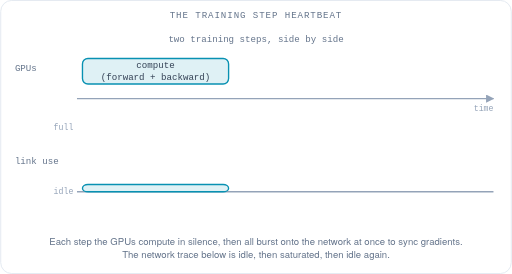
t = 0.00 s
t = 1.50 s: frame unchanged from t = 0.00 s, image omitted
t = 3.00 s: frame unchanged from t = 0.00 s, image omitted
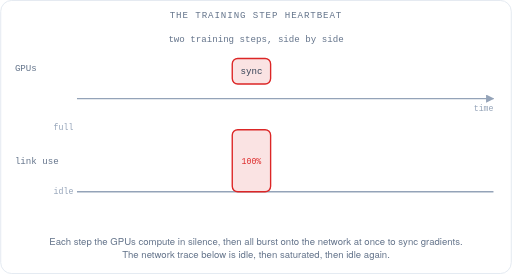
t = 4.00 s
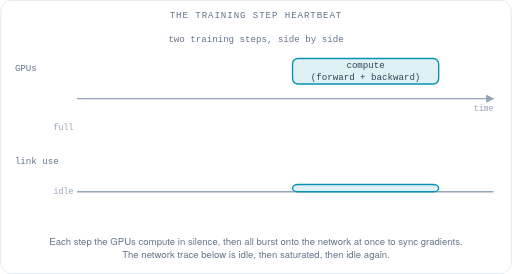
t = 5.25 s
t = 6.78 s: frame unchanged from t = 5.25 s, image omitted

The animated SVG that drew these frames (rendered in a browser with its animation timeline set to each time). Animation: 8 SMIL elements (animate=8); one cycle of 8.00 s, repeats indefinitely.

<svg xmlns="http://www.w3.org/2000/svg" viewBox="0 0 560 300" width="700" height="375" font-family="ui-monospace, SFMono-Regular, Menlo, Consolas, monospace" role="img" aria-label="Two training steps. During compute the network trace is flat near zero; during the all-reduce burst it spikes to full, then drops back.">
  <title>The training step heartbeat</title>
  <defs><marker id="traffic-heartbeat-ah-link" viewBox="0 0 10 10" refX="9" refY="5" markerWidth="6" markerHeight="6" orient="auto-start-reverse"><path d="M0,0 L10,5 L0,10 z" fill="#94a3b8"/></marker></defs>
  <rect x="0.5" y="0.5" width="559" height="299" rx="12" fill="#ffffff" stroke="#e2e8f0"/>
  <text x="280" y="20" fill="#64748b" font-size="10" font-family="ui-monospace, SFMono-Regular, Menlo, Consolas, monospace" text-anchor="middle" letter-spacing="1">THE TRAINING STEP HEARTBEAT</text>
  <g transform="translate(0,30)">
    <text x="280" y="16" fill="#64748b" font-size="10" font-family="ui-monospace, SFMono-Regular, Menlo, Consolas, monospace" text-anchor="middle">two training steps, side by side</text>
    <text x="16" y="48" fill="#64748b" font-size="10" font-family="ui-monospace, SFMono-Regular, Menlo, Consolas, monospace" text-anchor="start">GPUs</text>
    <text x="16" y="150" fill="#64748b" font-size="10" font-family="ui-monospace, SFMono-Regular, Menlo, Consolas, monospace" text-anchor="start">link use</text>
    <g><animate attributeName="opacity" values="1;1;0;0" keyTimes="0;0.375;0.3875;1" dur="8s" repeatCount="indefinite"/><g><rect x="90" y="34" width="160" height="28" rx="6" fill="#dff1f5" stroke="#0891b2" stroke-width="1.5"/><text x="170" y="44.5" fill="#334155" font-size="10" font-family="ui-monospace, SFMono-Regular, Menlo, Consolas, monospace" text-anchor="middle">compute</text><text x="170" y="57.5" fill="#334155" font-size="10" font-family="ui-monospace, SFMono-Regular, Menlo, Consolas, monospace" text-anchor="middle">(forward + backward)</text></g></g>
    <g><animate attributeName="opacity" values="0;0;1;1;0;0" keyTimes="0;0.375;0.3875;0.5;0.5125;1" dur="8s" repeatCount="indefinite"/><g><rect x="254" y="34" width="42" height="28" rx="6" fill="#fae3e3" stroke="#dc2626" stroke-width="1.5"/><text x="275" y="51" fill="#334155" font-size="10" font-family="ui-monospace, SFMono-Regular, Menlo, Consolas, monospace" text-anchor="middle">sync</text></g></g>
    <g><animate attributeName="opacity" values="0;0;1;1;0;0" keyTimes="0;0.5;0.5125;0.875;0.8875;1" dur="8s" repeatCount="indefinite"/><g><rect x="320" y="34" width="160" height="28" rx="6" fill="#dff1f5" stroke="#0891b2" stroke-width="1.5"/><text x="400" y="44.5" fill="#334155" font-size="10" font-family="ui-monospace, SFMono-Regular, Menlo, Consolas, monospace" text-anchor="middle">compute</text><text x="400" y="57.5" fill="#334155" font-size="10" font-family="ui-monospace, SFMono-Regular, Menlo, Consolas, monospace" text-anchor="middle">(forward + backward)</text></g></g>
    <g><animate attributeName="opacity" values="0;0;1;1" keyTimes="0;0.875;0.8875;1" dur="8s" repeatCount="indefinite"/><g><rect x="484" y="34" width="42" height="28" rx="6" fill="#fae3e3" stroke="#dc2626" stroke-width="1.5"/><text x="505" y="51" fill="#334155" font-size="10" font-family="ui-monospace, SFMono-Regular, Menlo, Consolas, monospace" text-anchor="middle">sync</text></g></g>
    <line x1="84" y1="78" x2="540" y2="78" fill="none" stroke="#94a3b8" stroke-width="1.5" marker-end="url(#traffic-heartbeat-ah-link)"/>
    <text x="540" y="92" fill="#94a3b8" font-size="9" font-family="ui-monospace, SFMono-Regular, Menlo, Consolas, monospace" text-anchor="end">time</text>
    <line x1="84" y1="180" x2="540" y2="180" fill="none" stroke="#94a3b8" stroke-width="1.5"/>
    <text x="80" y="112" fill="#94a3b8" font-size="9" font-family="ui-monospace, SFMono-Regular, Menlo, Consolas, monospace" text-anchor="end">full</text>
    <text x="80" y="182" fill="#94a3b8" font-size="9" font-family="ui-monospace, SFMono-Regular, Menlo, Consolas, monospace" text-anchor="end">idle</text>
    <g><animate attributeName="opacity" values="0;0;1;1;0;0" keyTimes="0;0.375;0.3875;0.5;0.5125;1" dur="8s" repeatCount="indefinite"/><rect x="254" y="112" width="42" height="68" rx="6" fill="#fae3e3" stroke="#dc2626" stroke-width="1.5"/><text x="275" y="150" fill="#dc2626" font-size="9" font-family="ui-monospace, SFMono-Regular, Menlo, Consolas, monospace" text-anchor="middle">100%</text></g>
    <g><animate attributeName="opacity" values="1;1;0;0" keyTimes="0;0.375;0.3875;1" dur="8s" repeatCount="indefinite"/><rect x="90" y="172" width="160" height="8" rx="6" fill="#dff1f5" stroke="#0891b2" stroke-width="1.5"/></g>
    <g><animate attributeName="opacity" values="0;0;1;1" keyTimes="0;0.875;0.8875;1" dur="8s" repeatCount="indefinite"/><rect x="484" y="112" width="42" height="68" rx="6" fill="#fae3e3" stroke="#dc2626" stroke-width="1.5"/><text x="505" y="150" fill="#dc2626" font-size="9" font-family="ui-monospace, SFMono-Regular, Menlo, Consolas, monospace" text-anchor="middle">100%</text></g>
    <g><animate attributeName="opacity" values="0;0;1;1;0;0" keyTimes="0;0.5;0.5125;0.875;0.8875;1" dur="8s" repeatCount="indefinite"/><rect x="320" y="172" width="160" height="8" rx="6" fill="#dff1f5" stroke="#0891b2" stroke-width="1.5"/></g>
  </g>
  <text x="280" y="268" fill="#64748b" font-size="10.5" font-family="Helvetica Neue, Helvetica, Arial, sans-serif" text-anchor="middle"><tspan x="280" dy="0">Each step the GPUs compute in silence, then all burst onto the network at once to sync gradients.</tspan><tspan x="280" dy="14">The network trace below is idle, then saturated, then idle again.</tspan></text>
</svg>
